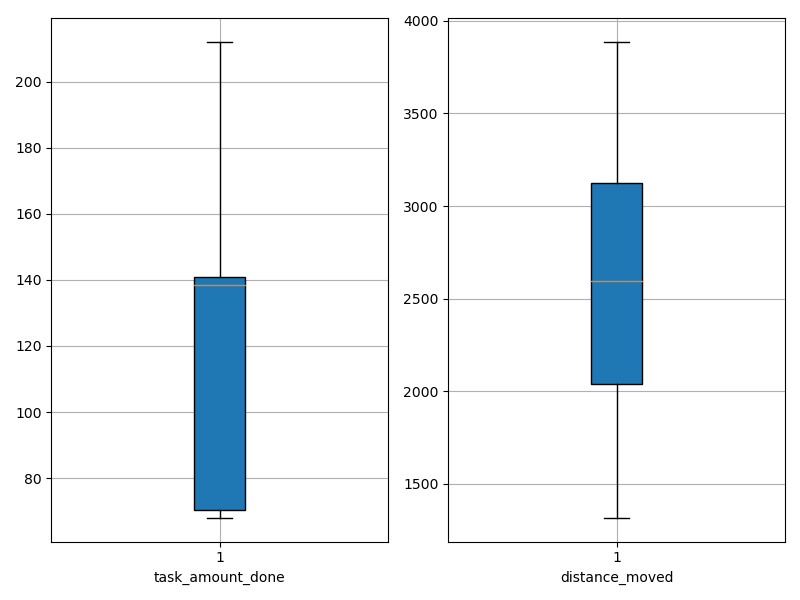

Values plotted in this chart, from the file beside it:
agent_id, task_amount_done, distance_moved
0, 207.0, 3346
1, 69.0, 1793
2, 71.0, 2010
3, 68.0, 2359
4, 69.0, 2628
5, 210.0, 2818
6, 70.0, 2015
7, 140.0, 1361
8, 70.0, 1318
9, 70.0, 2335
10, 71.0, 2843
11, 212.0, 3351
12, 212.0, 3216
13, 212.0, 3392
14, 71.0, 2693
15, 138.0, 2363
16, 71.0, 2759
17, 139.0, 1817
18, 71.0, 1654
19, 208.0, 2782
20, 70.0, 1925
21, 141.0, 3886
22, 71.0, 2509
23, 140.0, 3487
24, 140.0, 3336
25, 141.0, 2566
26, 140.0, 2118
27, 69.0, 2507
28, 141.0, 2656
29, 208.0, 3344
